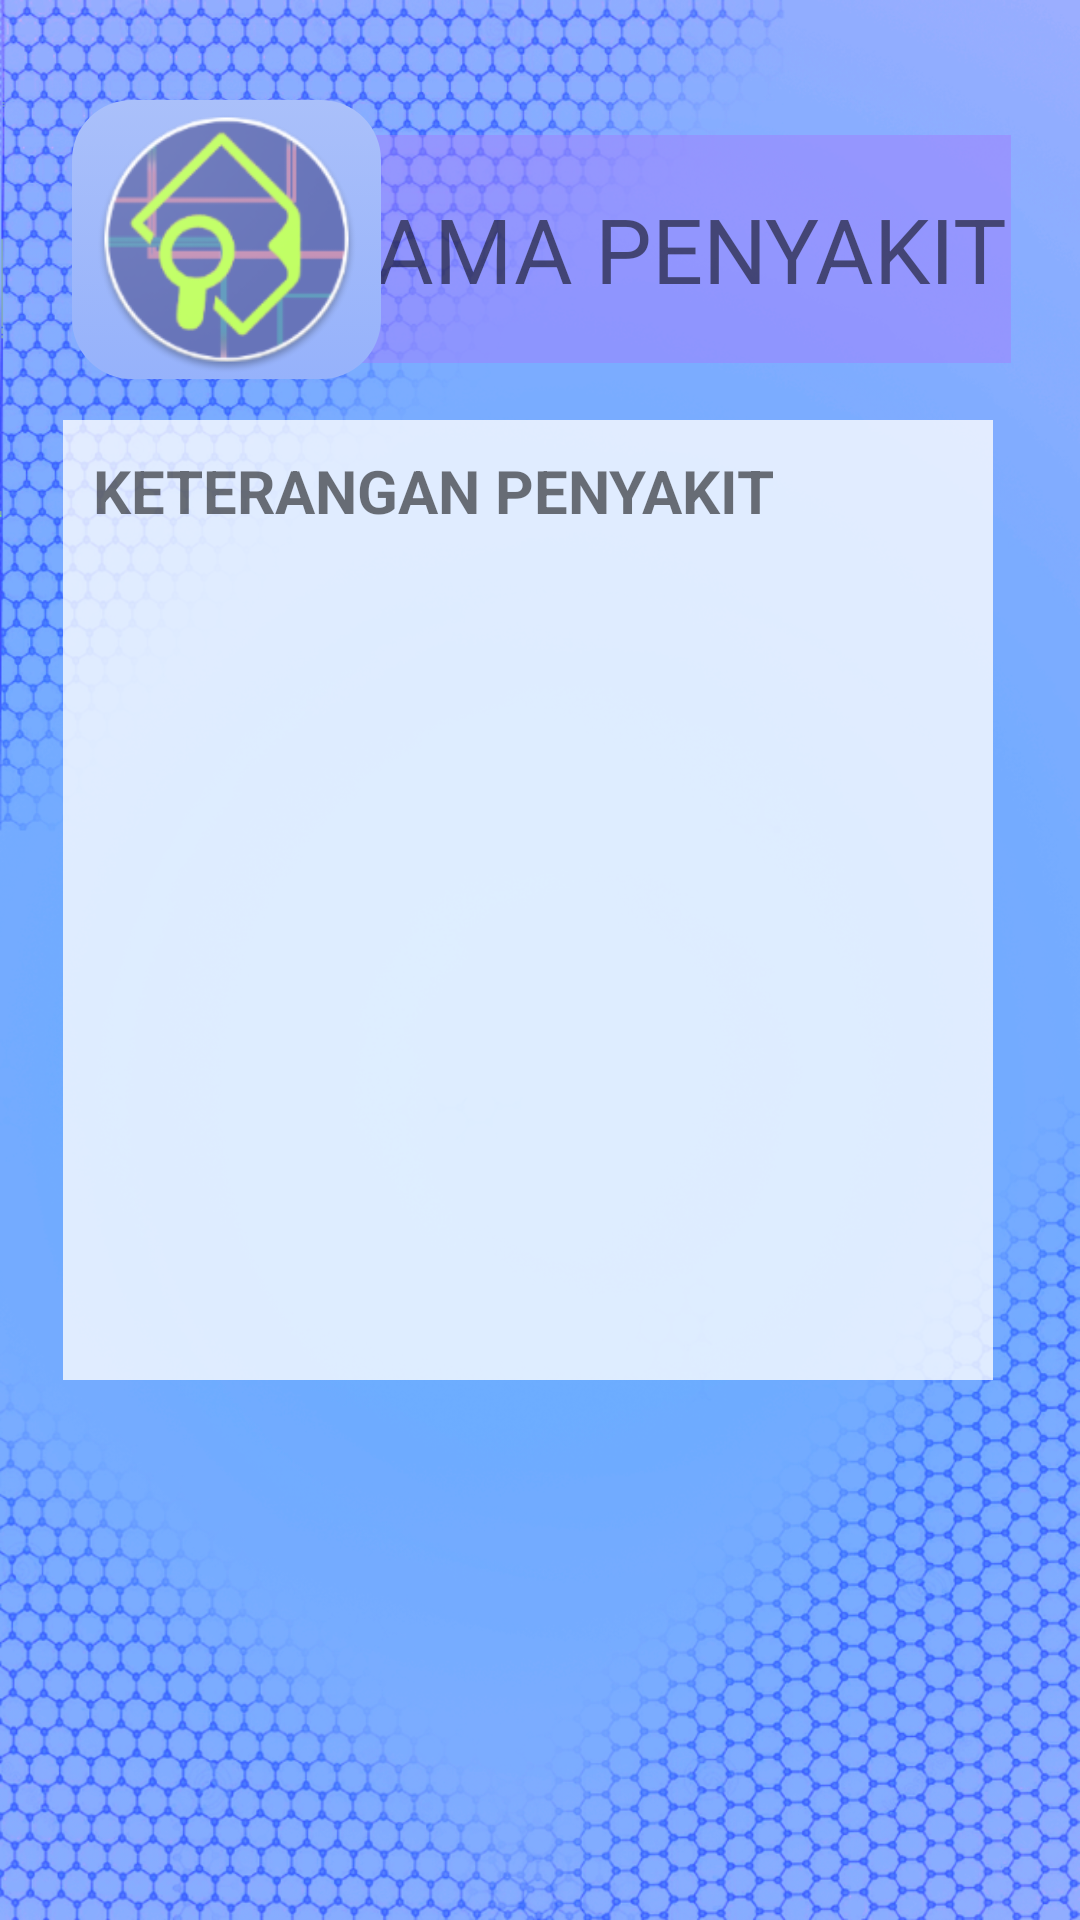

Android layout source for this screen:
<!-- AndroidManifest.xml: application theme AppTheme -->
<!-- res/layout/activity_datalistshow.xml -->
<?xml version="1.0" encoding="utf-8"?>
<RelativeLayout xmlns:android="http://schemas.android.com/apk/res/android"
    xmlns:app="http://schemas.android.com/apk/res-auto"
    xmlns:tools="http://schemas.android.com/tools"
    android:layout_width="match_parent"
    android:layout_height="match_parent"
    tools:context=".datalist"
    android:background="@drawable/background">

    <TextView
        android:id="@+id/namashow"
        android:layout_width="wrap_content"
        android:layout_height="76dp"
        android:layout_alignParentStart="true"
        android:layout_alignParentLeft="true"
        android:layout_alignParentTop="true"
        android:layout_alignParentEnd="true"
        android:layout_alignParentRight="true"
        android:layout_marginStart="102dp"
        android:layout_marginLeft="102dp"
        android:layout_marginTop="45dp"
        android:layout_marginEnd="23dp"
        android:layout_marginRight="23dp"
        android:background="#7EA17EFD"
        android:gravity="center"
        android:text="Nama Penyakit"
        android:textAllCaps="true"
        android:textSize="30sp" />

    <ImageView
        android:id="@+id/imageshow"
        android:layout_width="103dp"
        android:layout_height="93dp"
        android:layout_alignTop="@+id/namashow"
        android:layout_alignParentStart="true"
        android:layout_alignParentLeft="true"
        android:layout_marginStart="24dp"
        android:layout_marginLeft="24dp"
        android:layout_marginTop="-12dp"
        android:background="@drawable/box2"
        app:srcCompat="@mipmap/datalist" />

    <ScrollView
        android:id="@+id/scrolket"
        android:layout_width="wrap_content"
        android:layout_height="339dp"
        android:layout_below="@+id/namashow"
        android:layout_alignEnd="@+id/namashow"
        android:layout_alignRight="@+id/namashow"
        android:layout_alignParentStart="true"
        android:layout_alignParentLeft="false"
        android:layout_alignParentBottom="true"
        android:layout_marginStart="21dp"
        android:layout_marginLeft="21dp"
        android:layout_marginTop="19dp"
        android:layout_marginEnd="6dp"
        android:layout_marginRight="6dp"
        android:layout_marginBottom="180dp"
        android:background="@drawable/putihabuabu"
        android:padding="10sp">

        <TextView
            android:id="@+id/keteranganshow"
            android:layout_width="match_parent"
            android:layout_height="wrap_content"
            android:text="KETERANGAN PENYAKIT"
            android:textSize="20sp"
            android:textStyle="bold" />
    </ScrollView>

</RelativeLayout>
<!-- resources referenced by this layout -->
<resources>
  <!-- drawable background: png bitmap (drawable, 738177 bytes) -->
  <!-- drawable box2 (drawable) -->
  <?xml version="1.0" encoding="utf-8"?>
  <selector xmlns:android="http://schemas.android.com/apk/res/android">
      <item>
          <shape android:shape="rectangle">
              <corners android:radius="20dp"/>
              <solid android:color="#FFFFFF"/>
              <gradient
                  android:startColor="#AAC0FA"
                  android:endColor="#96B2FB"
                  android:angle="270" />
          </shape>
      </item>
  </selector>
  <!-- drawable putihabuabu (drawable) -->
  <?xml version="1.0" encoding="utf-8"?>
  <shape xmlns:android="http://schemas.android.com/apk/res/android" android:shape="rectangle">
  
      <corners android:radius="0dp"/>
      <solid android:color="#C6FFFFFF"/>
      
          
          
          
  </shape>
  <!-- mipmap datalist: png bitmap (mipmap-hdpi, 7588 bytes) -->
  <style name="AppTheme" parent="Theme.AppCompat.Light.NoActionBar">
          
          <item name="colorPrimary">@color/colorPrimary</item>
          <item name="colorPrimaryDark">@color/colorPrimaryDark</item>
          <item name="colorAccent">@color/colorAccent</item>
      </style>
  <color name="colorPrimary">#008577</color>
  <color name="colorPrimaryDark">#00574B</color>
  <color name="colorAccent">#96B2FB</color>
</resources>
